The GitHub repository christatsao/ocelot contains a labelled image folder "images" with 2 categories: cell, tissue. Examples follow, each with its label.

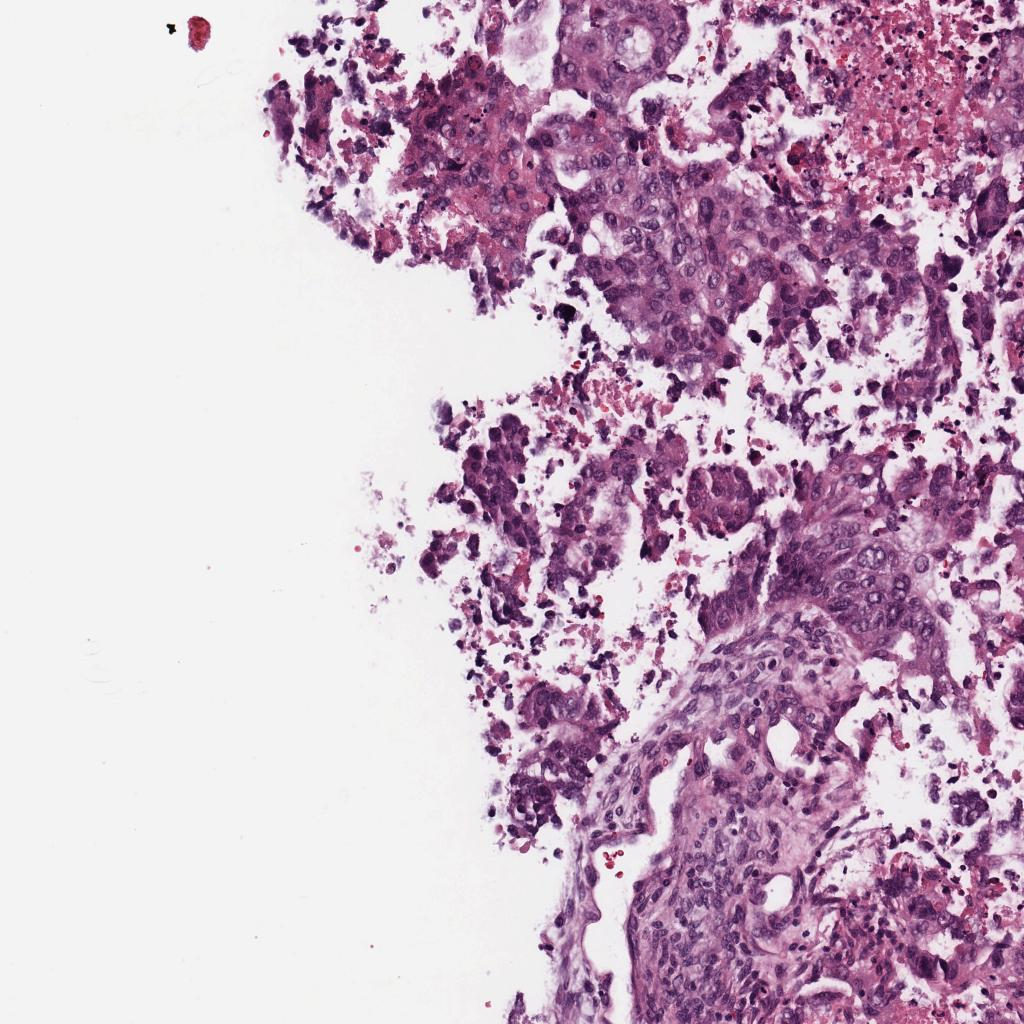
Label: tissue

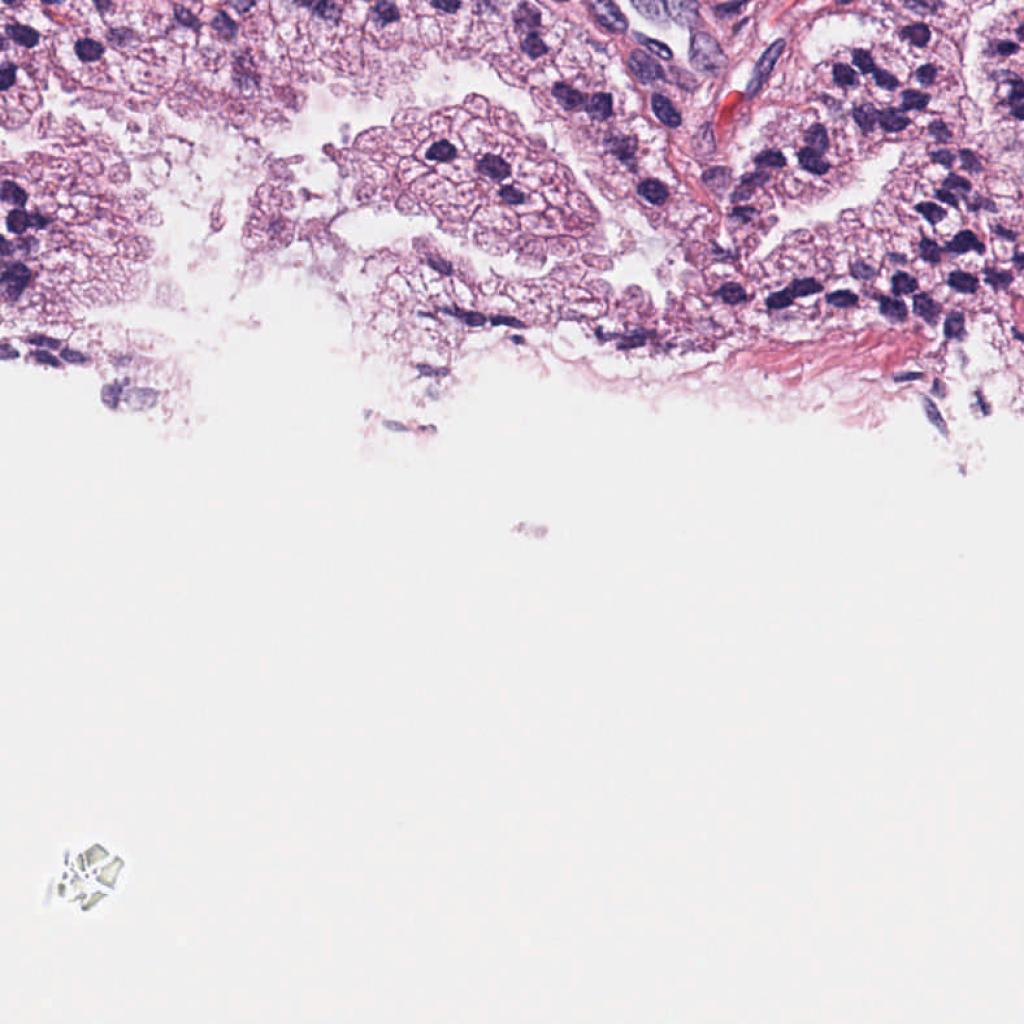
Label: cell

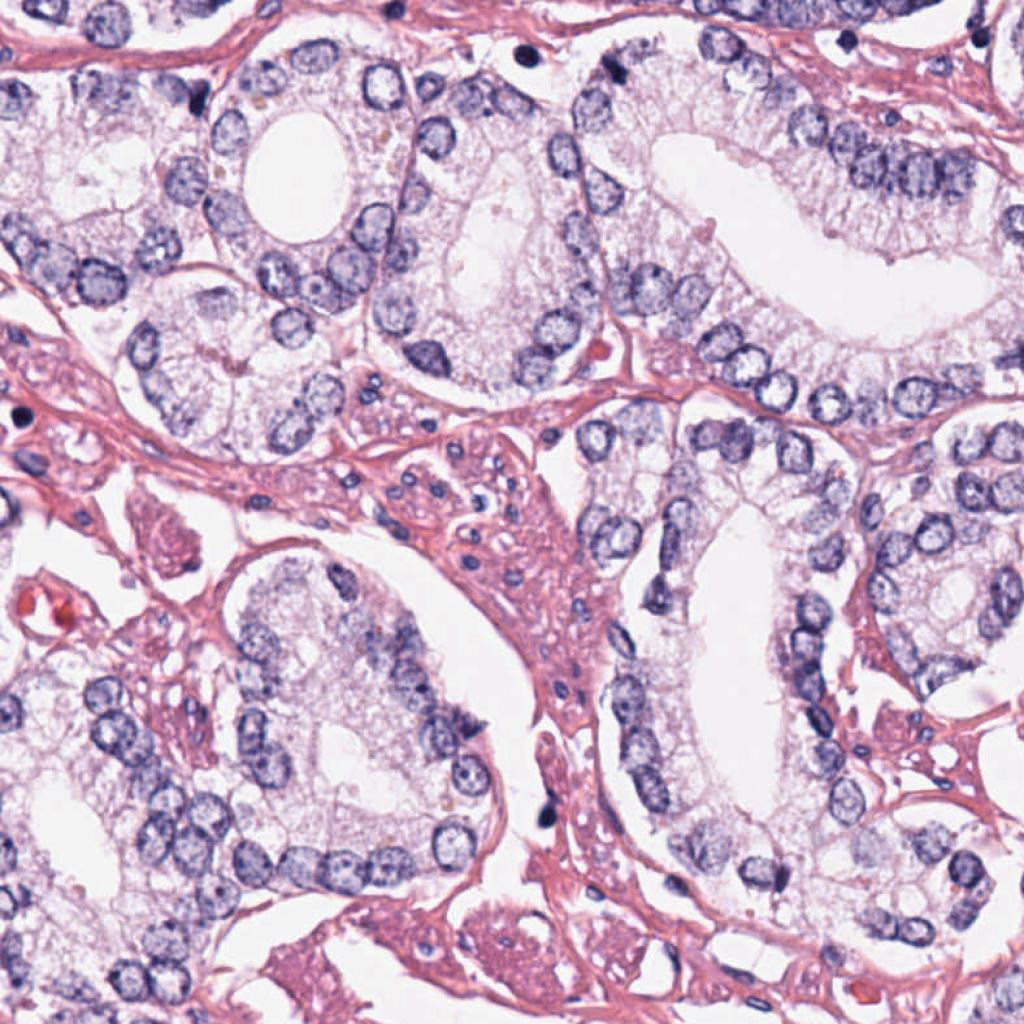
Label: cell

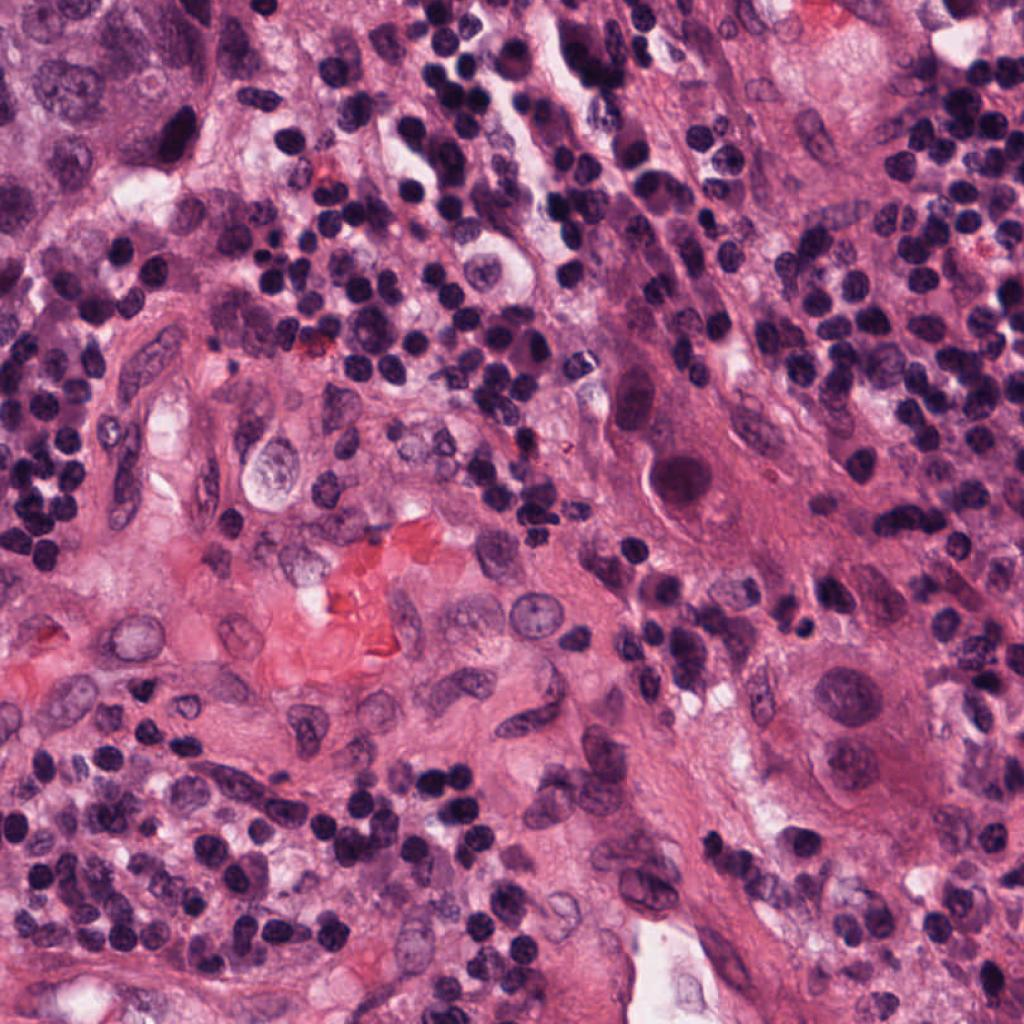
Label: cell

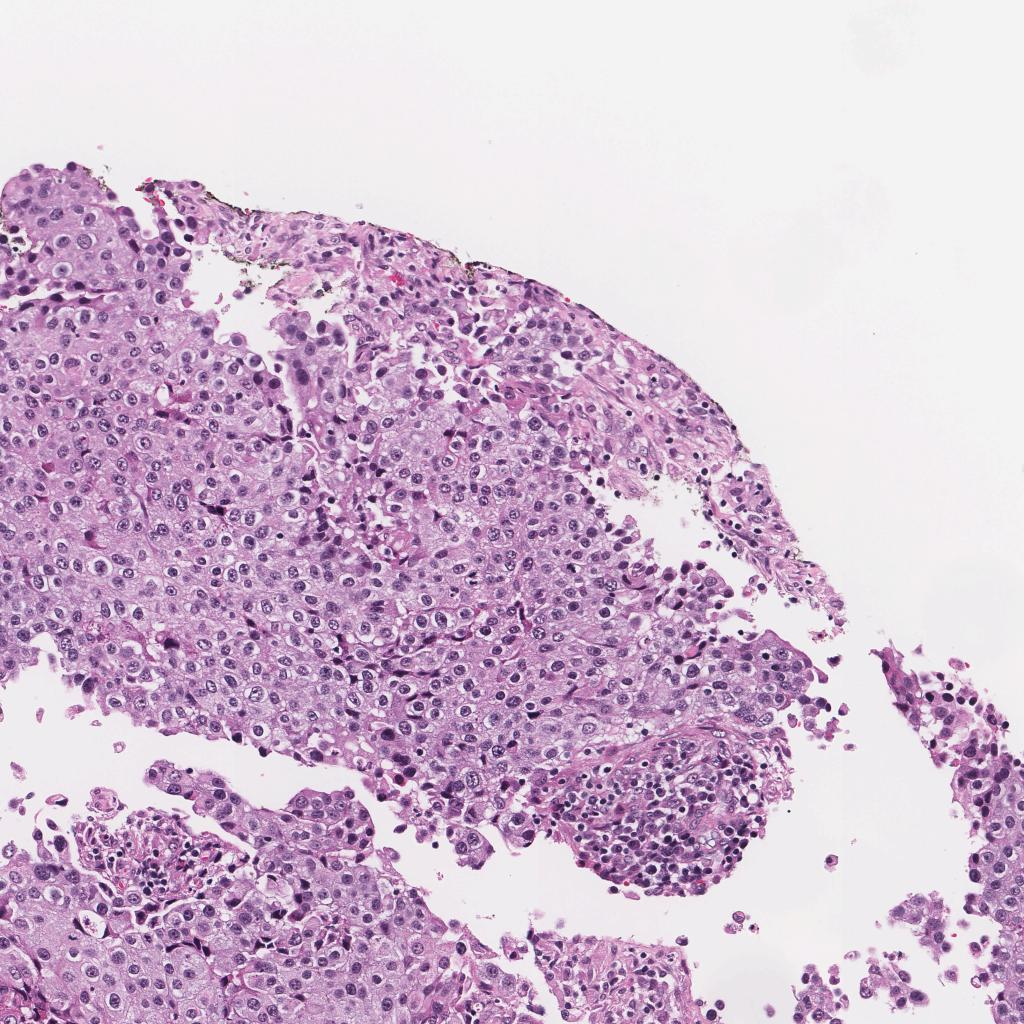
Label: tissue

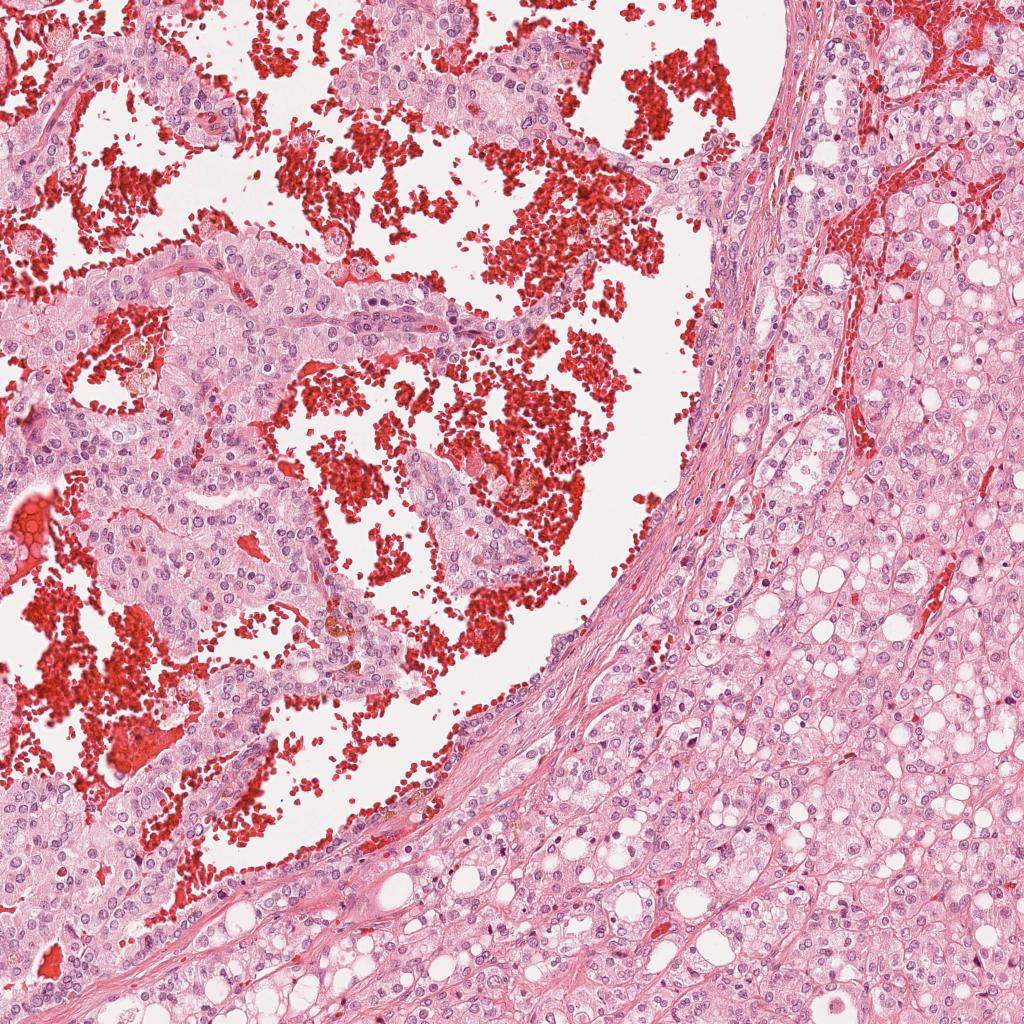
Label: tissue
